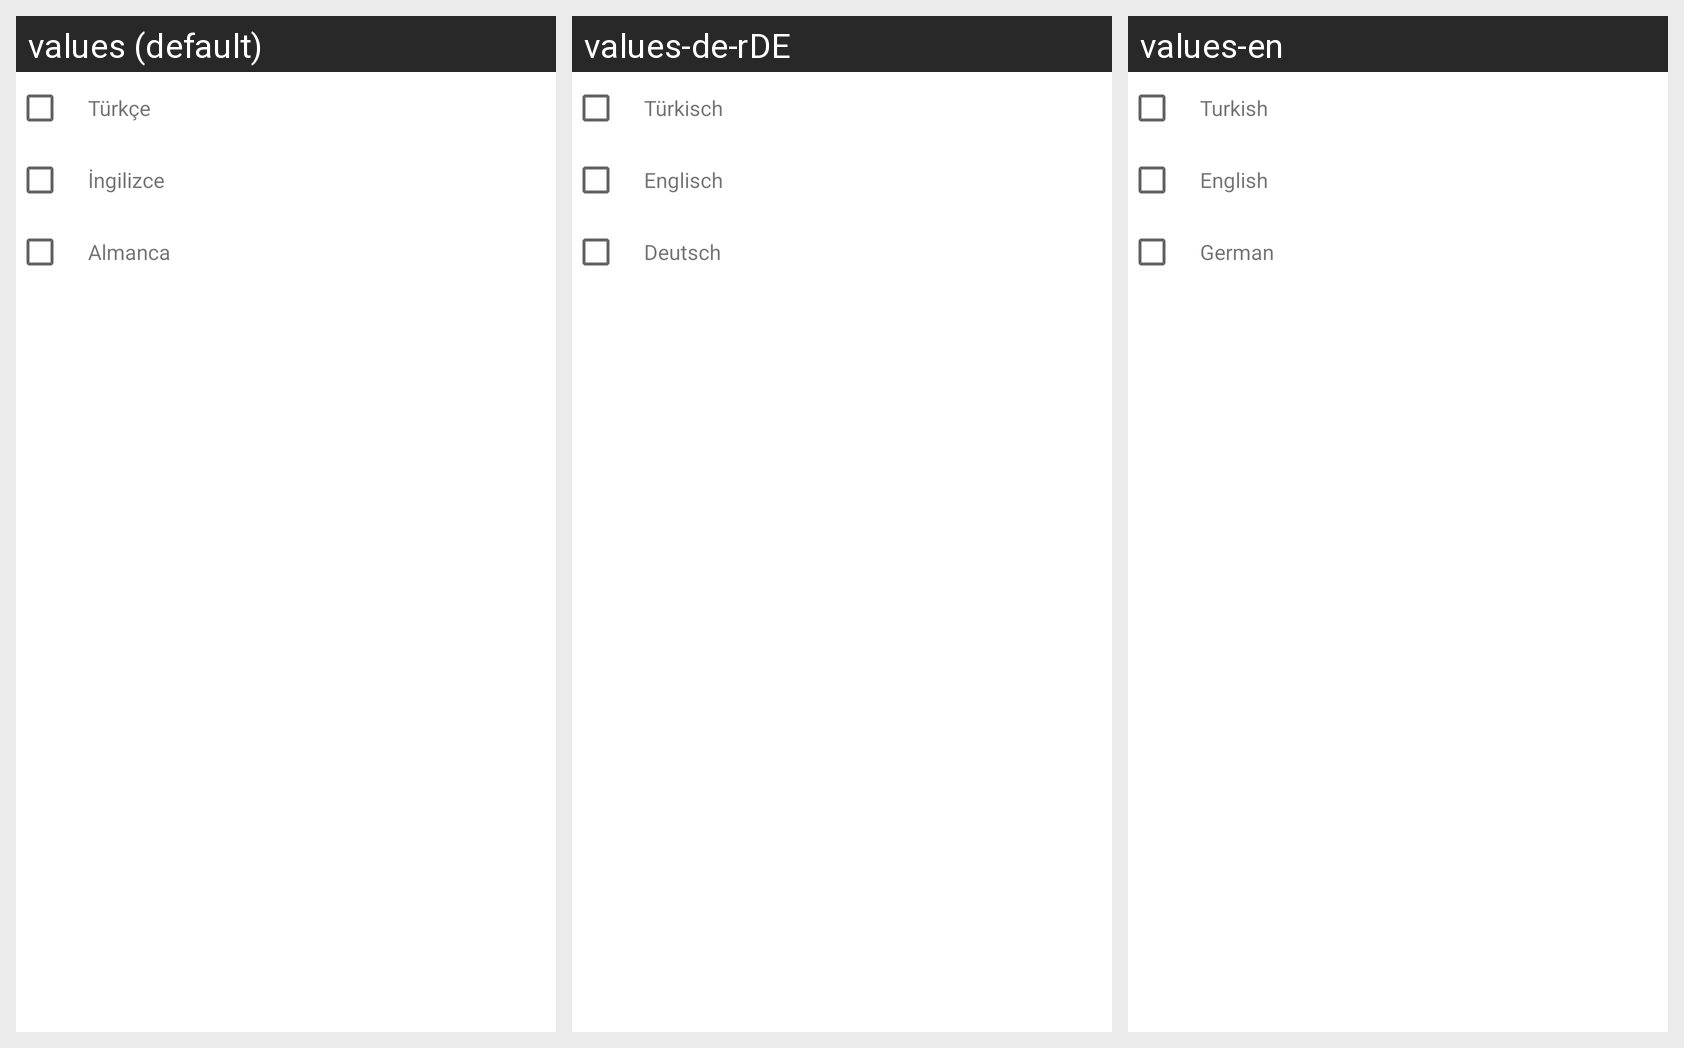

Translations of the strings shown on this Android screen, per locale in the grid:
Android screen res/layout/dilsecimi.xml rendered under 3 locales, left to right: values (default), values-de-rDE, values-en. Device: Nexus 5 (rendered at 1080×1920; each locale shown at half size, 540×960, under a caption strip naming it); theme Theme.TozBoya.
Strings drawn on this screen, with the default value and each locale's value (text and hints the layout hard-codes, and strings that could not be matched under every locale, appear in the picture but are not listed):

turkce
  values: Türkçe
  values-de-rDE: Türkisch
  values-en: Turkish

ingilizce
  values: İngilizce
  values-de-rDE: Englisch
  values-en: English

almanca
  values: Almanca
  values-de-rDE: Deutsch
  values-en: German
